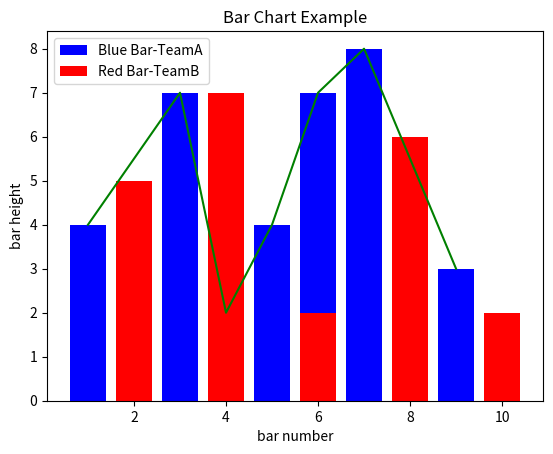

Write the Python code that produced this figure.
import  matplotlib.pyplot as plt

x1=[1,3,4,5,6,7,9]
y1=[4,7,2,4,7,8,3]

x2=[2,4,6,8,10]
y2=[5,7,2,6,2]

plt.bar(x1,y1,label="Blue Bar-TeamA",color='b')
plt.plot(x1,y1,color="g")

plt.bar(x2,y2,label="Red Bar-TeamB",color='r')

plt.xlabel("bar number")
plt.ylabel("bar height")
plt.title("Bar Chart Example")

plt.legend()
plt.show()